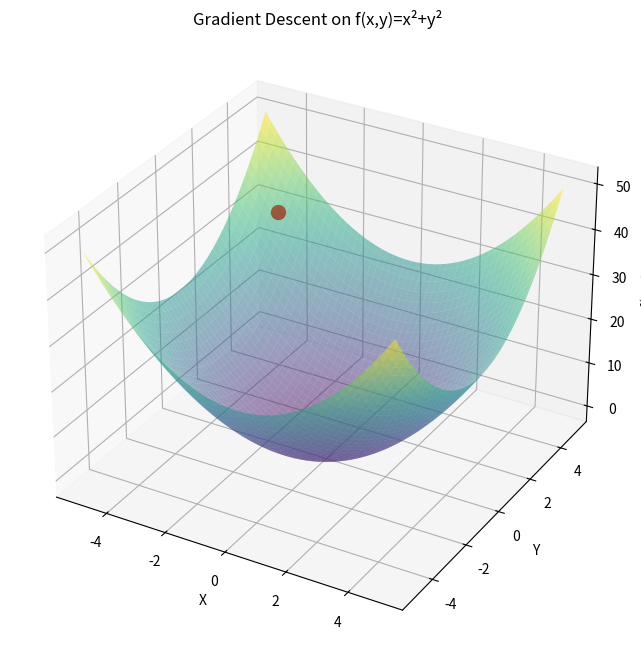

Write Python code to recreate this figure.
import numpy as np
import matplotlib.pyplot as plt
from mpl_toolkits.mplot3d import Axes3D  # Required for 3D plotting
from matplotlib.animation import FuncAnimation

# Define the function f(x, y) = x² + y² and its gradient ∇f = (2x, 2y)
def f(x, y):
    return x**2 + y**2

def grad_f(x, y):
    return 2 * x, 2 * y

# Set parameters for gradient descent
learning_rate = 0.1
num_iterations = 30

# Initialize starting point (you may adjust these values)
x, y = -4.0, 4.0

# Store the points of the gradient descent path
path = [(x, y, f(x, y))]
for i in range(num_iterations):
    g_x, g_y = grad_f(x, y)
    x = x - learning_rate * g_x
    y = y - learning_rate * g_y
    path.append((x, y, f(x, y)))
path = np.array(path)

# Create a grid for the 3D surface plot
X = np.linspace(-5, 5, 100)
Y = np.linspace(-5, 5, 100)
X, Y = np.meshgrid(X, Y)
Z = f(X, Y)

# Set up the figure and a 3D axis
fig = plt.figure(figsize=(10, 8))
ax = fig.add_subplot(111, projection='3d')
ax.plot_surface(X, Y, Z, alpha=0.5, cmap='viridis', edgecolor='none')
ax.set_xlabel('X')
ax.set_ylabel('Y')
ax.set_zlabel('f(x, y)')
ax.set_title('Gradient Descent on f(x,y)=x²+y²')

# Use a scatter plot for the current point and a line for the descent path.
# Using scatter ensures that the point is clearly visible in 3D.
scatter = ax.scatter(path[0, 0], path[0, 1], path[0, 2], color='red', s=100)
line, = ax.plot(path[0:1, 0], path[0:1, 1], path[0:1, 2], 'r-', linewidth=2)

def update(num):
    # Update current point using scatter (3D scatter requires setting offsets)
    current_point = path[num]
    scatter._offsets3d = ([current_point[0]], [current_point[1]], [current_point[2]])
    
    # Update the trajectory line
    line.set_data(path[:num+1, 0], path[:num+1, 1])
    line.set_3d_properties(path[:num+1, 2])
    
    # Optionally, rotate the view to reveal the path from different angles
    ax.view_init(elev=30, azim=30 + num * 4)
    return scatter, line

# Create the animation
ani = FuncAnimation(fig, update, frames=len(path), interval=500, blit=False, repeat=False)
plt.show()
